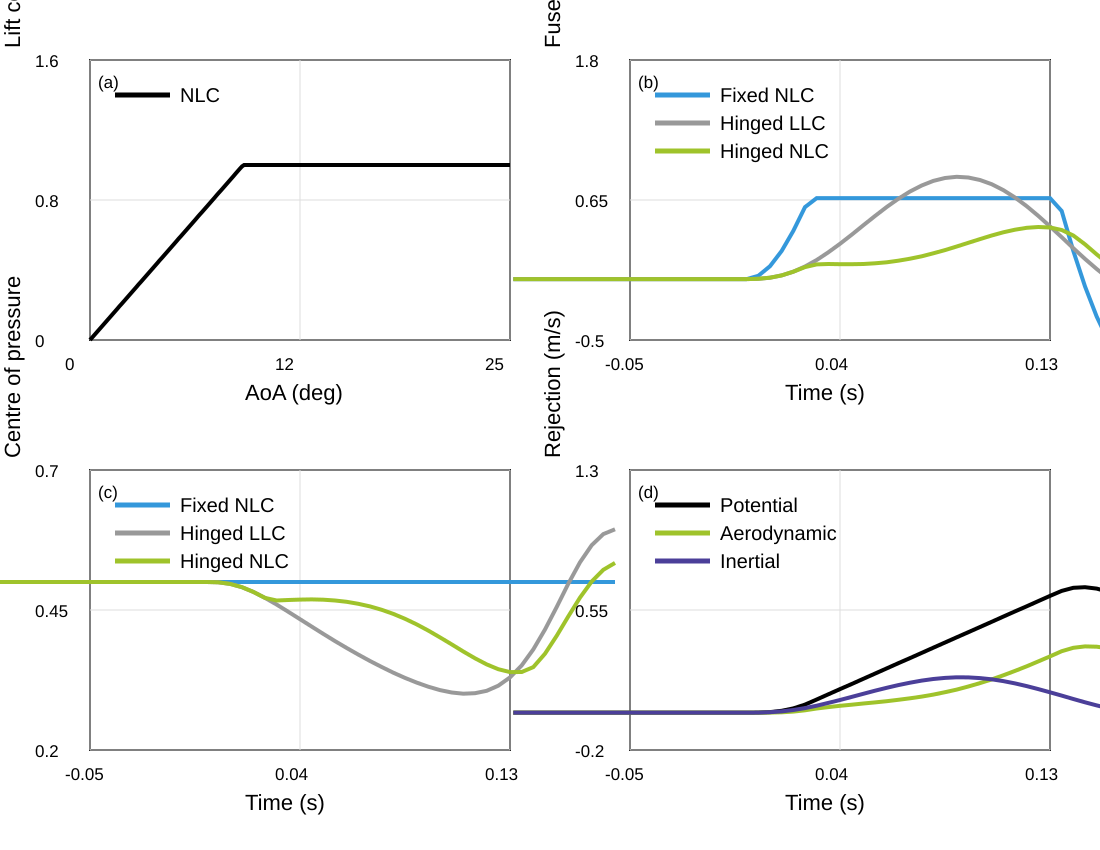

The file beside this chart, header and first rows:
time_shifted_s, fixed_nlc_velocity_m_s, hinged_llc_velocity_m_s, hinged_nlc_velocity_m_s, hinged_nlc_centre_pressure_over_span, hinged_nlc_reaction_N
-0.1, 0, 0, 0, 0.5, -5.124106268e-17
-0.095, 7.401486831e-18, -2.135044278e-18, -2.135044278e-18, 0.5, -1.592743031e-16
-0.09, 1.480297366e-17, -1.32728586e-17, -1.32728586e-17, 0.5, -2.361358972e-16
-0.085, 2.220446049e-17, -2.181303571e-17, -2.181303571e-17, 0.5, -2.049642507e-16
-0.08, 2.960594732e-17, -3.035321282e-17, -3.035321282e-17, 0.5, -2.049642507e-16
-0.075, 3.700743415e-17, -3.889338993e-17, -3.889338993e-17, 0.5, -2.049642507e-16
-0.07, 4.440892099e-17, -4.743356705e-17, -4.743356705e-17, 0.5, -2.049642507e-16
-0.065, 5.181040782e-17, -5.597374416e-17, -5.597374416e-17, 0.5, -2.049642507e-16
-0.06, 5.921189465e-17, -6.451392127e-17, -6.451392127e-17, 0.5, -2.049642507e-16
-0.055, 6.661338148e-17, -7.305409838e-17, -7.305409838e-17, 0.5, -2.049642507e-16
-0.05, 7.401486831e-17, -8.15942755e-17, -8.15942755e-17, 0.5, -2.049642507e-16
-0.045, 8.141635514e-17, -9.013445261e-17, -9.013445261e-17, 0.5, -2.113693835e-16
-0.04, 8.881784197e-17, -9.920839079e-17, -9.920839079e-17, 0.5, -2.177745164e-16
-0.035, 9.62193288e-17, -1.08282329e-16, -1.08282329e-16, 0.5, -2.199095606e-16
-0.03, 1.036208156e-16, -1.175341875e-16, -1.175341875e-16, 0.5, -2.199095606e-16
-0.025, 1.110223025e-16, -1.266081257e-16, -1.266081257e-16, 0.5, -2.199095606e-16
-0.02, 1.184237893e-16, -1.358599842e-16, -1.358599842e-16, 0.5, -2.199095606e-16
-0.015, 1.258252761e-16, -1.449339224e-16, -1.449339224e-16, 0.5, -2.220446049e-16
-0.01, 1.33226763e-16, -1.543637013e-16, -1.543637013e-16, 0.5, -2.199095606e-16
-0.005, 1.406282498e-16, -1.632597191e-16, -1.632597191e-16, 0.5, -2.199095606e-16
0, 1.480297366e-16, -1.72689498e-16, -1.72689498e-16, 0.5, 0.0001798
0.005, 0.0003824, 1.498613786e-05, 1.498613786e-05, 0.4995, 0.002564
0.01, 0.002999, 0.0002137, 0.0002137, 0.4967, 0.01145
0.015, 0.009892, 0.0009692, 0.0009692, 0.4908, 0.03051
0.02, 0.02284, 0.002756, 0.002756, 0.4823, 0.06129
0.025, 0.04332, 0.006077, 0.006077, 0.4716, 0.09856
0.03, 0.07052, 0.01141, 0.01097, 0.467, 0.1212
0.035, 0.09827, 0.01919, 0.01618, 0.4678, 0.1242
0.04, 0.126, 0.02975, 0.02132, 0.4686, 0.1226
0.045, 0.1538, 0.04335, 0.0264, 0.4689, 0.1223
0.05, 0.1815, 0.06015, 0.03151, 0.4684, 0.1245
0.055, 0.2093, 0.08018, 0.03677, 0.4671, 0.1298
0.06, 0.237, 0.1034, 0.04232, 0.4647, 0.1385
0.065, 0.2648, 0.1295, 0.04832, 0.4611, 0.1511
0.07, 0.2925, 0.1584, 0.05492, 0.4564, 0.1675
0.075, 0.3203, 0.1895, 0.06228, 0.4504, 0.1879
0.08, 0.348, 0.2225, 0.07057, 0.443, 0.2118
0.085, 0.3758, 0.2567, 0.07993, 0.4343, 0.2388
0.09, 0.4035, 0.2917, 0.09047, 0.4243, 0.2681
0.095, 0.4313, 0.3268, 0.1023, 0.4131, 0.2986
0.1, 0.459, 0.3613, 0.1154, 0.4011, 0.3291
0.105, 0.4868, 0.3946, 0.1297, 0.3886, 0.3583
0.11, 0.5145, 0.4262, 0.1452, 0.3759, 0.3845
0.115, 0.5423, 0.4556, 0.1617, 0.3638, 0.4062
0.12, 0.57, 0.4821, 0.1791, 0.3529, 0.4215
0.125, 0.5978, 0.5055, 0.1969, 0.3443, 0.4284
0.13, 0.6255, 0.5254, 0.2148, 0.3391, 0.4239
0.135, 0.6526, 0.5416, 0.2322, 0.3392, 0.4035
0.14, 0.669, 0.5541, 0.2484, 0.348, 0.3583
0.145, 0.6724, 0.5628, 0.262, 0.3719, 0.2859
0.15, 0.6646, 0.5679, 0.2722, 0.4039, 0.2032
0.155, 0.6474, 0.5697, 0.279, 0.4386, 0.126
0.16, 0.623, 0.5685, 0.2827, 0.4722, 0.05764
0.165, 0.5935, 0.5647, 0.2838, 0.5008, 0.0004941
0.17, 0.5614, 0.5589, 0.2827, 0.5218, -0.04376
0.175, 0.5289, 0.5516, 0.2801, 0.5341, -0.06247
